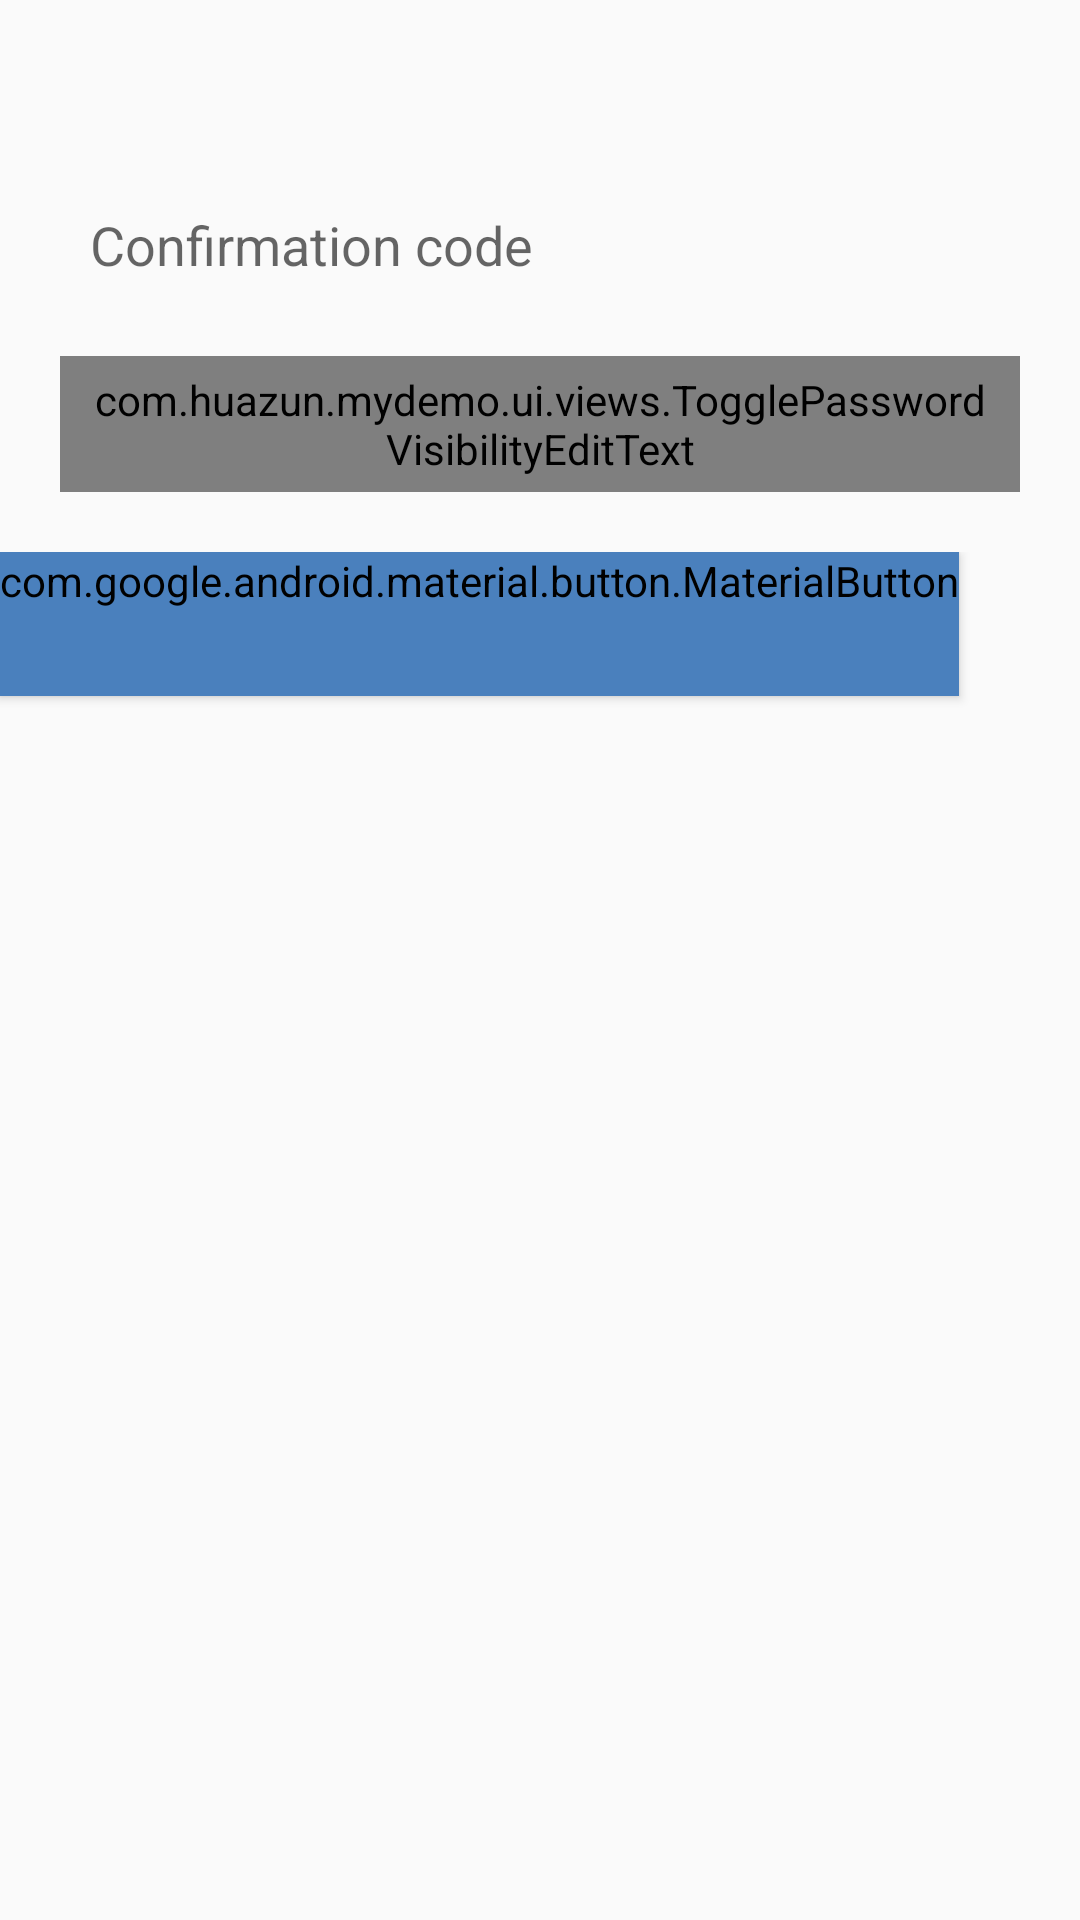

This screen was rendered from an Android layout file. Write that file and the resources it references.
<!-- AndroidManifest.xml: application theme AppTheme.NoActionBar -->
<!-- res/layout/activity_change_password.xml -->
<?xml version="1.0" encoding="utf-8"?>
<androidx.constraintlayout.widget.ConstraintLayout xmlns:android="http://schemas.android.com/apk/res/android"
    android:layout_width="match_parent"
    android:layout_height="match_parent"
    xmlns:app="http://schemas.android.com/apk/res-auto">
    <ProgressBar
        android:id="@+id/changepwdLoadingBar"
        android:layout_width="40dp"
        android:layout_height="40dp"
        app:layout_constraintTop_toTopOf="parent"
        app:layout_constraintBottom_toBottomOf="parent"
        app:layout_constraintLeft_toLeftOf="parent"
        app:layout_constraintRight_toRightOf="parent"
        android:visibility="invisible"
        />
    <TextView
        android:id="@+id/changepwdHintText"
        android:layout_width="match_parent"
        android:layout_height="wrap_content"
        app:layout_constraintTop_toTopOf="parent"
        app:layout_constraintLeft_toLeftOf="parent"
        app:layout_constraintRight_toRightOf="parent"
        android:layout_margin="20dp"
        android:textColor="@color/colorPrimary"
        android:textSize="18sp"
        android:textStyle="bold"
        />
    <EditText
        android:id="@+id/changepwdCodeEdit"
        android:layout_width="match_parent"
        android:layout_height="wrap_content"
        app:layout_constraintLeft_toLeftOf="parent"
        app:layout_constraintRight_toRightOf="parent"
        app:layout_constraintTop_toBottomOf="@+id/changepwdHintText"
        android:layout_margin="20dp"
        android:maxLines="1"
        android:inputType="text"
        android:background="@drawable/bg_edittext"
        android:hint="@string/confirmation_code"
        android:paddingLeft="10dp"
        android:paddingRight="10dp"
        android:paddingTop="5dp"
        android:paddingBottom="5dp"
        />
    <com.huazun.mydemo.ui.views.TogglePasswordVisibilityEditText
        android:id="@+id/changepwdPasswordEdit"
        android:layout_width="match_parent"
        android:layout_height="wrap_content"
        app:layout_constraintLeft_toLeftOf="parent"
        app:layout_constraintRight_toRightOf="parent"
        app:layout_constraintTop_toBottomOf="@+id/changepwdCodeEdit"
        android:layout_margin="20dp"
        android:background="@drawable/bg_edittext"
        android:hint="@string/login_password_hint"
        android:paddingLeft="10dp"
        android:paddingRight="10dp"
        android:paddingTop="5dp"
        android:paddingBottom="5dp"
        android:inputType="textPassword"
        />
    <LinearLayout
        android:layout_width="wrap_content"
        android:layout_height="wrap_content"
        app:layout_constraintLeft_toLeftOf="parent"
        app:layout_constraintRight_toRightOf="parent"
        app:layout_constraintTop_toBottomOf="@+id/changepwdPasswordEdit"
        android:layout_margin="20dp"
        >
        <com.google.android.material.button.MaterialButton
            android:id="@+id/changepwdCancelBtn"
            android:layout_width="wrap_content"
            android:layout_height="wrap_content"
            android:text="@string/cancel"
            android:textAppearance="?android:attr/textAppearance"
            android:textColor="#FFFFFF"
            android:layout_marginLeft="0dp"
            android:backgroundTint="@color/colorPrimaryDark"
            style="@style/MaterialButtonAppTheme"
            />
        <com.google.android.material.button.MaterialButton
            android:id="@+id/changepwdYesBtn"
            android:layout_width="wrap_content"
            android:layout_height="wrap_content"
            android:text="@string/yes"
            android:textAppearance="?android:attr/textAppearance"
            android:textColor="#FFFFFF"
            android:layout_marginLeft="0dp"
            android:backgroundTint="@color/colorPrimaryDark"
            style="@style/MaterialButtonAppTheme"
            android:layout_marginStart="100dp"
            />
    </LinearLayout>

</androidx.constraintlayout.widget.ConstraintLayout>
<!-- resources referenced by this layout -->
<resources>
  <color name="colorPrimary">#37aed9</color>
  <color name="colorPrimaryDark">#4A80BD</color>
  <string name="cancel">Cancel</string>
  <string name="confirmation_code">Confirmation code</string>
  <string name="login_password_hint">Password</string>
  <string name="yes">Yes</string>
  <style name="MaterialButtonAppTheme" parent="android:Widget.Material.Button">
          <item name="android:background">@drawable/material_button</item>
          <item name="android:textAppearance">?android:attr/textAppearance</item>
          <item name="android:textColor">#FFFFFF</item>
          <item name="android:backgroundTint">@color/colorPrimaryDark</item>
      </style>
  <style name="AppTheme.NoActionBar" parent="AppTheme">
          
          <item name="windowActionBar">false</item>
          <item name="windowNoTitle">true</item>
      </style>
  <!-- drawable material_button (drawable) -->
  <?xml version="1.0" encoding="utf-8"?>
  <ripple xmlns:android="http://schemas.android.com/apk/res/android"
      android:color="#8A8A8A">
      <item>
          <shape xmlns:android="http://schemas.android.com/apk/res/android">
              <corners android:radius="2dp" />
              <solid android:color="@color/cardview_dark_background" />
          </shape>
      </item>
  </ripple>
  <style name="AppTheme" parent="Theme.AppCompat.Light.DarkActionBar">
          
          <item name="colorPrimary">@color/colorPrimary</item>
          <item name="colorPrimaryDark">@color/colorPrimaryDark</item>
          <item name="colorAccent">@color/colorAccent</item>
      </style>
  <color name="colorAccent">#46BDBF</color>
</resources>
